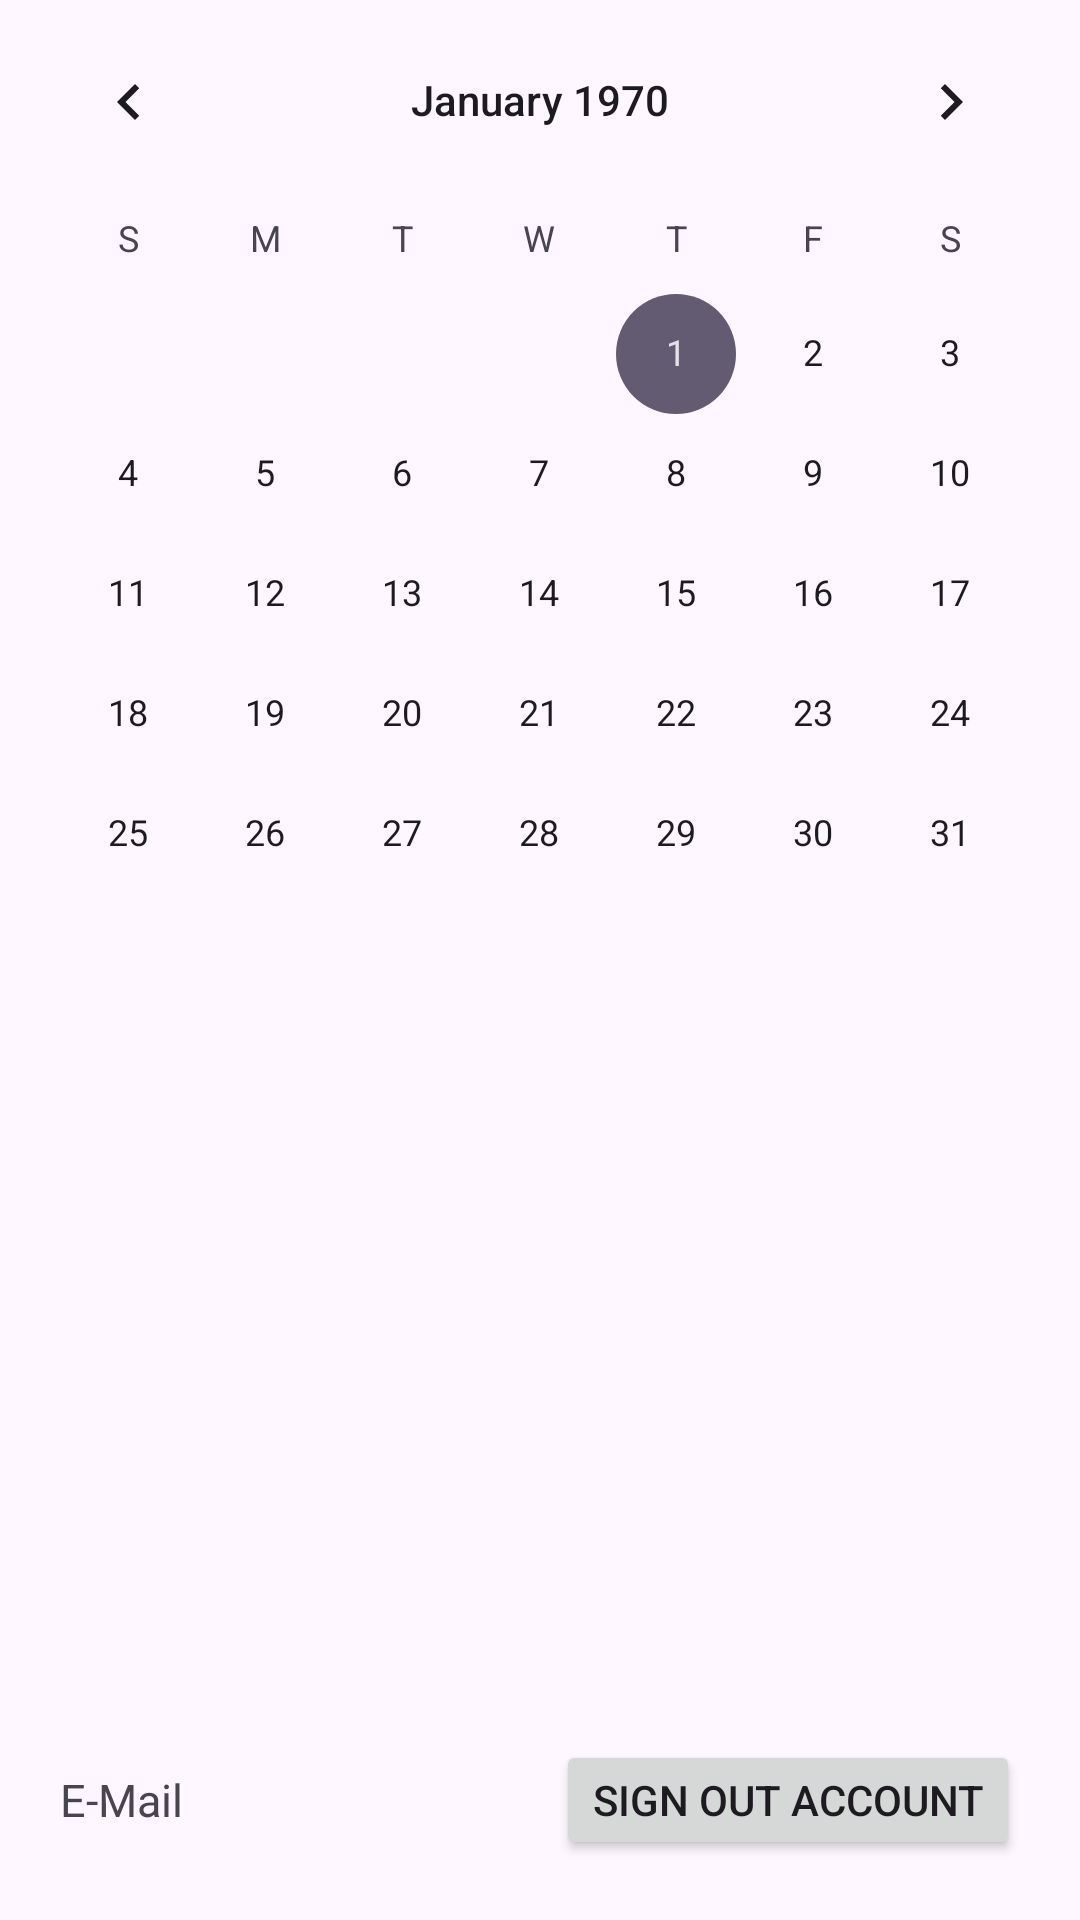

Reconstruct the res/layout file that produces this screen, plus the resources it refers to.
<!-- AndroidManifest.xml: application theme Theme.CalanderMVVM -->
<!-- res/layout/fragment_calendar.xml -->
<?xml version="1.0" encoding="utf-8"?>
<androidx.constraintlayout.widget.ConstraintLayout xmlns:android="http://schemas.android.com/apk/res/android"
    xmlns:tools="http://schemas.android.com/tools"
    android:layout_width="match_parent"
    android:layout_height="match_parent"
    xmlns:app="http://schemas.android.com/apk/res-auto"
    tools:context=".presentation.calendar.CalendarFragment">


    <CalendarView
        android:id="@+id/calView"
        android:layout_width="match_parent"
        android:layout_height="wrap_content"
        app:layout_constraintEnd_toEndOf="parent"
        app:layout_constraintStart_toStartOf="parent"
        app:layout_constraintTop_toTopOf="parent" />

    <Button
        android:id="@+id/logOut"
        android:layout_width="wrap_content"
        android:layout_height="40dp"
        android:text="@string/sign_out_account"
        android:layout_margin="20dp"

        app:layout_constraintBottom_toBottomOf="parent"
        app:layout_constraintEnd_toEndOf="parent" />

    <TextView
        android:id="@+id/userEmail"
        android:layout_width="wrap_content"
        android:layout_height="40dp"
        android:layout_margin="20dp"
        android:text="@string/e_mail"
        android:textSize="15sp"
        android:gravity="center"
        app:layout_constraintBottom_toBottomOf="parent"
        app:layout_constraintStart_toStartOf="parent" />


</androidx.constraintlayout.widget.ConstraintLayout>
<!-- resources referenced by this layout -->
<resources>
  <string name="e_mail">E-Mail</string>
  <string name="sign_out_account">Sign out account</string>
  <style name="Theme.CalanderMVVM" parent="Base.Theme.CalanderMVVM" />
  <style name="Base.Theme.CalanderMVVM" parent="Theme.Material3.DayNight.NoActionBar">
          
          
      </style>
</resources>
